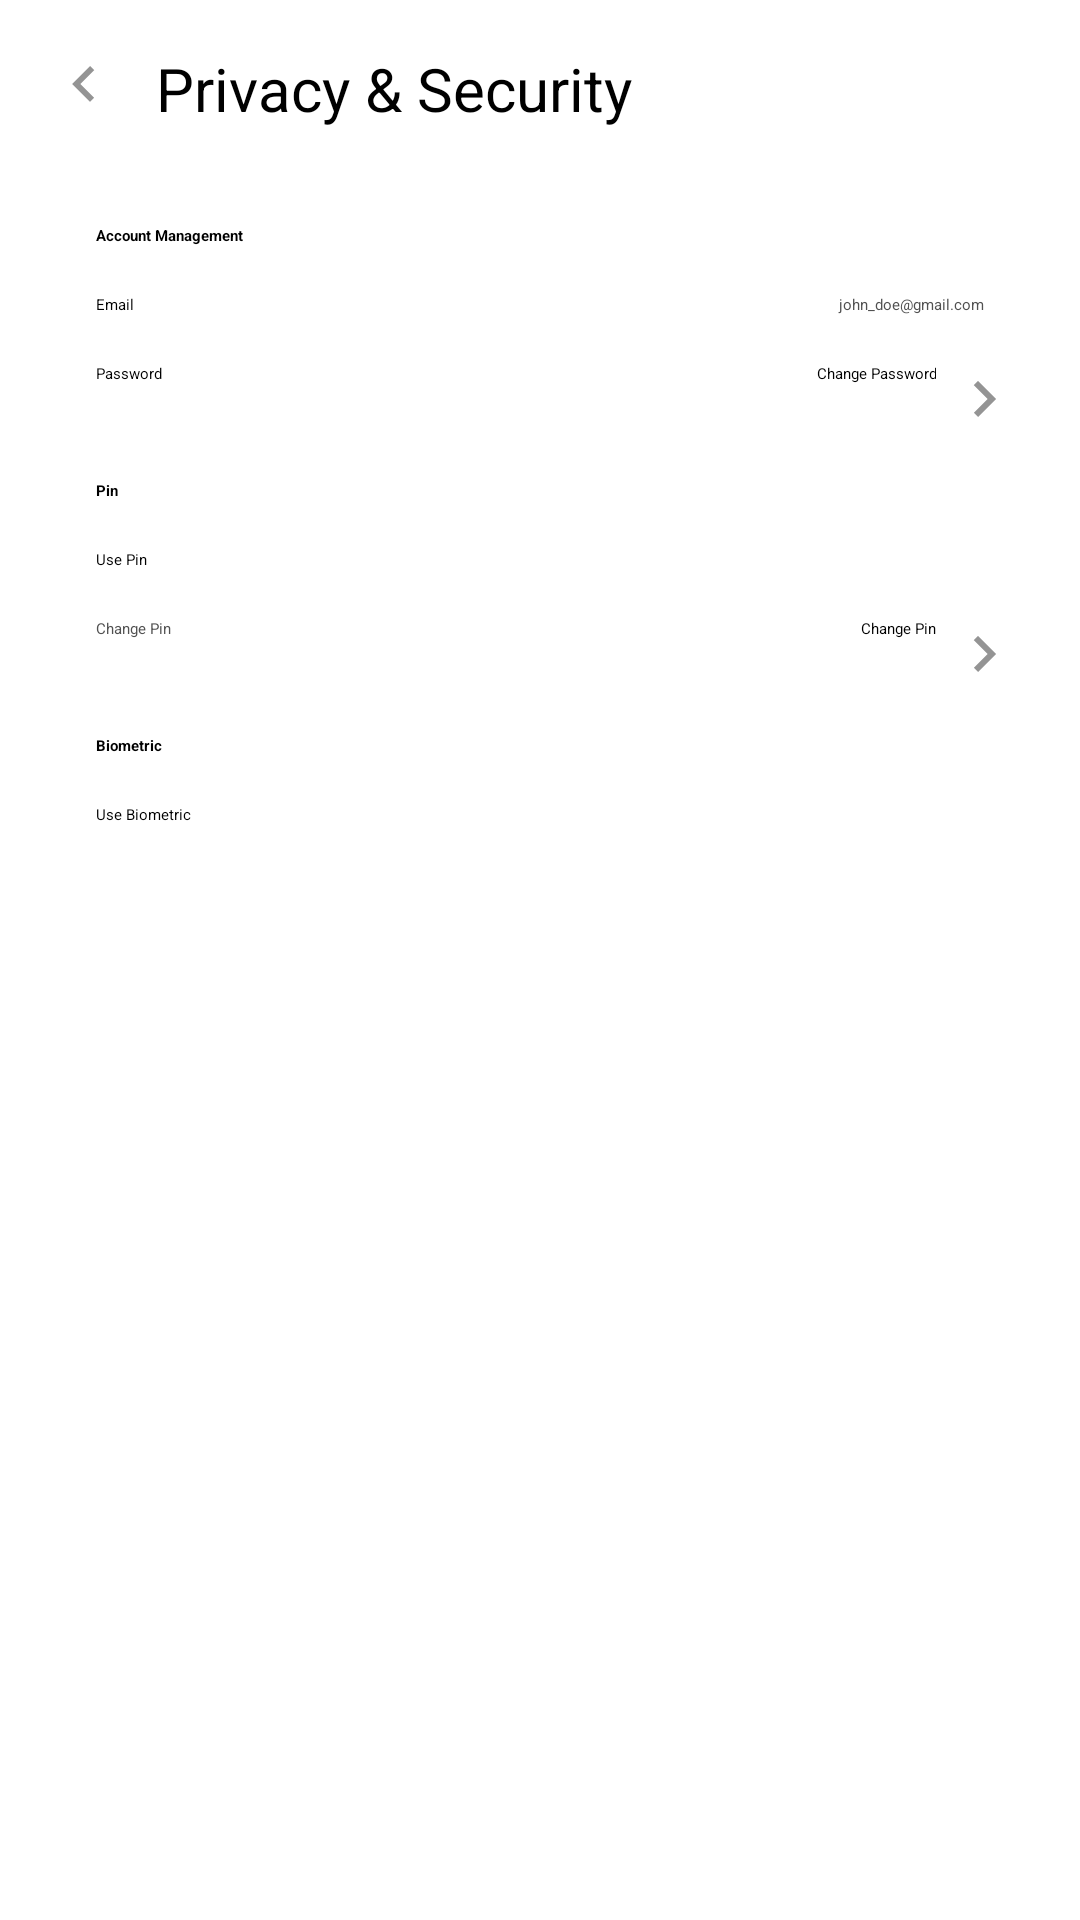

Here is an Android app screen rendered from its layout file. Give the layout XML and the strings, colors and styles it references.
<!-- AndroidManifest.xml: application theme Theme.TreasureVault -->
<!-- res/layout/activity_privacy_security.xml -->
<?xml version="1.0" encoding="utf-8"?>
<androidx.constraintlayout.widget.ConstraintLayout xmlns:android="http://schemas.android.com/apk/res/android"
    xmlns:app="http://schemas.android.com/apk/res-auto"
    xmlns:tools="http://schemas.android.com/tools"
    android:id="@+id/main"
    android:layout_width="match_parent"
    android:layout_height="match_parent"
    android:padding="16dp"
    tools:context=".activities.PrivacySecurityActivity">

    <LinearLayout
        android:id="@+id/title"
        android:layout_width="match_parent"
        android:layout_height="wrap_content"
        android:orientation="horizontal"
        app:layout_constraintTop_toTopOf="parent"
        app:layout_constraintStart_toStartOf="parent"
        app:layout_constraintEnd_toEndOf="parent"
        app:layout_constraintWidth_default="spread">

        <ImageView
            android:id="@+id/back_arrow"
            android:layout_width="24dp"
            android:layout_height="24dp"
            android:src="@drawable/ic_arrow_left"/>

        <Space
            android:layout_width="12dp"
            android:layout_height="wrap_content"/>

        <TextView
            android:layout_width="match_parent"
            android:layout_height="wrap_content"
            android:text="@string/privacy_security"
            android:textSize="20sp"
            android:textColor="@android:color/black"/>

    </LinearLayout>

    <TextView
        android:id="@+id/account_management_label"
        android:layout_width="wrap_content"
        android:layout_height="wrap_content"
        android:text="@string/account_management"
        android:textStyle="bold"
        app:layout_constraintTop_toBottomOf="@id/title"
        android:layout_marginTop="32dp"
        app:layout_constraintStart_toStartOf="parent"
        android:layout_marginStart="16dp"/>

    <TextView
        android:id="@+id/email_label"
        android:layout_width="0dp"
        android:layout_height="wrap_content"
        android:text="@string/email"
        app:layout_constraintTop_toBottomOf="@id/account_management_label"
        android:layout_marginTop="16dp"
        app:layout_constraintStart_toStartOf="parent"
        android:layout_marginStart="16dp"
        app:layout_constraintEnd_toStartOf="@id/email_value"/>


    <TextView
        android:id="@+id/email_value"
        android:layout_width="0dp"
        android:layout_height="wrap_content"
        android:text="@string/gmail_placeholder"
        android:ellipsize="end"
        android:singleLine="true"
        android:gravity="end"
        android:textColor="@color/dark_gray"
        app:layout_constraintTop_toTopOf="@id/email_label"
        app:layout_constraintEnd_toEndOf="parent"
        app:layout_constraintStart_toEndOf="@id/email_label"
        android:layout_marginEnd="16dp"/>

    <TextView
        android:id="@+id/password_label"
        android:layout_width="0dp"
        android:layout_height="wrap_content"
        android:text="@string/password"
        app:layout_constraintTop_toBottomOf="@id/email_label"
        android:layout_marginTop="16dp"
        app:layout_constraintStart_toStartOf="parent"
        android:layout_marginStart="16dp"/>

    <androidx.constraintlayout.widget.ConstraintLayout
        android:id="@+id/change_password"
        android:layout_width="match_parent"
        android:layout_height="wrap_content"
        app:layout_constraintTop_toTopOf="@id/password_label"
        app:layout_constraintStart_toEndOf="@+id/password_label">

        <TextView
            android:id="@+id/change_password_value"
            android:layout_width="wrap_content"
            android:layout_height="wrap_content"
            android:text="@string/change_password"
            android:gravity="end"
            app:layout_constraintTop_toTopOf="parent"
            app:layout_constraintEnd_toEndOf="parent"
            android:layout_marginEnd="32dp"/>

        <ImageView
            android:id="@+id/password_arrow"
            android:layout_width="24dp"
            android:layout_height="24dp"
            android:gravity="end"
            android:src="@drawable/ic_arrow_right"
            app:layout_constraintTop_toTopOf="parent"
            app:layout_constraintEnd_toEndOf="parent"
            app:layout_constraintStart_toEndOf="@id/change_password_value"/>

    </androidx.constraintlayout.widget.ConstraintLayout>


    <TextView
        android:id="@+id/pin_label"
        android:layout_width="wrap_content"
        android:layout_height="wrap_content"
        android:text="@string/pin"
        android:textStyle="bold"
        app:layout_constraintTop_toBottomOf="@id/password_label"
        android:layout_marginTop="32dp"
        app:layout_constraintStart_toStartOf="parent"
        android:layout_marginStart="16dp"/>

    <TextView
        android:id="@+id/use_pin_label"
        android:layout_width="0dp"
        android:layout_height="wrap_content"
        android:text="@string/use_pin"
        app:layout_constraintTop_toBottomOf="@id/pin_label"
        android:layout_marginTop="16dp"
        app:layout_constraintStart_toStartOf="parent"
        android:layout_marginStart="16dp"
        app:layout_constraintEnd_toStartOf="@id/use_pin_switch"/>

    <androidx.appcompat.widget.SwitchCompat
        android:id="@+id/use_pin_switch"
        android:layout_width="wrap_content"
        android:layout_height="wrap_content"
        app:layout_constraintTop_toBottomOf="@id/pin_label"
        app:layout_constraintEnd_toEndOf="parent"
        android:layout_marginEnd="16dp"/>

    <TextView
        android:id="@+id/change_pin_label"
        android:layout_width="0dp"
        android:layout_height="wrap_content"
        android:text="@string/change_pin"
        app:layout_constraintTop_toBottomOf="@id/use_pin_label"
        android:layout_marginTop="16dp"
        app:layout_constraintStart_toStartOf="parent"
        android:layout_marginStart="16dp"
        app:layout_constraintEnd_toEndOf="parent"
        android:layout_marginEnd="16dp"
        android:enabled="false"
        android:textColor="@color/dark_gray" />

    <androidx.constraintlayout.widget.ConstraintLayout
        android:id="@+id/change_pin"
        android:layout_width="match_parent"
        android:layout_height="wrap_content"
        app:layout_constraintTop_toTopOf="@id/change_pin_label"
        app:layout_constraintStart_toEndOf="@+id/change_pin_label">

        <TextView
            android:id="@+id/change_pin_value"
            android:layout_width="wrap_content"
            android:layout_height="wrap_content"
            android:text="@string/change_pin"
            android:gravity="end"
            app:layout_constraintTop_toTopOf="parent"
            app:layout_constraintEnd_toEndOf="parent"
            android:layout_marginEnd="32dp"/>

        <ImageView
            android:id="@+id/pin_arrow"
            android:layout_width="24dp"
            android:layout_height="24dp"
            android:gravity="end"
            android:src="@drawable/ic_arrow_right"
            app:layout_constraintTop_toTopOf="parent"
            app:layout_constraintEnd_toEndOf="parent"
            app:layout_constraintStart_toEndOf="@id/change_pin_value"/>

    </androidx.constraintlayout.widget.ConstraintLayout>

    <TextView
        android:id="@+id/biometric_label"
        android:layout_width="wrap_content"
        android:layout_height="wrap_content"
        android:text="@string/biometric"
        android:textStyle="bold"
        app:layout_constraintTop_toBottomOf="@id/change_pin_label"
        android:layout_marginTop="32dp"
        app:layout_constraintStart_toStartOf="parent"
        android:layout_marginStart="16dp"/>


    <TextView
        android:id="@+id/use_biometric_label"
        android:layout_width="0dp"
        android:layout_height="wrap_content"
        android:text="@string/use_biometric"
        app:layout_constraintTop_toBottomOf="@id/biometric_label"
        android:layout_marginTop="16dp"
        app:layout_constraintStart_toStartOf="parent"
        android:layout_marginStart="16dp"
        app:layout_constraintEnd_toStartOf="@id/use_biometric_switch"/>

    <androidx.appcompat.widget.SwitchCompat
        android:id="@+id/use_biometric_switch"
        android:layout_width="wrap_content"
        android:layout_height="wrap_content"
        app:layout_constraintTop_toBottomOf="@id/biometric_label"
        app:layout_constraintEnd_toEndOf="parent"
        android:layout_marginEnd="16dp"/>

</androidx.constraintlayout.widget.ConstraintLayout>
<!-- resources referenced by this layout -->
<resources>
  <color name="dark_gray">#515151</color>
  <!-- drawable ic_arrow_left (drawable) -->
  <vector xmlns:android="http://schemas.android.com/apk/res/android" android:autoMirrored="true" android:height="24dp" android:tint="#949494" android:viewportHeight="24" android:viewportWidth="24" android:width="24dp">
        
      <path android:fillColor="@android:color/white" android:pathData="M15.41,16.59L10.83,12l4.58,-4.59L14,6l-6,6 6,6 1.41,-1.41z"/>
      
  </vector>
  <!-- drawable ic_arrow_right (drawable) -->
  <vector xmlns:android="http://schemas.android.com/apk/res/android" android:autoMirrored="true" android:height="24dp" android:tint="#949494" android:viewportHeight="24" android:viewportWidth="24" android:width="24dp">
        
      <path android:fillColor="@android:color/white" android:pathData="M8.59,16.59L13.17,12 8.59,7.41 10,6l6,6 -6,6 -1.41,-1.41z"/>
      
  </vector>
  <string name="account_management">Account Management</string>
  <string name="biometric">Biometric</string>
  <string name="change_password">Change Password</string>
  <string name="change_pin">Change Pin</string>
  <string name="email">Email</string>
  <string name="gmail_placeholder">john_doe@gmail.com</string>
  <string name="password">Password</string>
  <string name="pin">Pin</string>
  <string name="privacy_security">Privacy &amp; Security</string>
  <string name="use_biometric">Use Biometric</string>
  <string name="use_pin">Use Pin</string>
  <style name="Theme.TreasureVault" parent="Base.Theme.TreasureVault" />
  <style name="Base.Theme.TreasureVault" parent="Theme.Material3.DayNight.NoActionBar">
          <item name="colorPrimary">@color/gray</item>
          <item name="colorPrimaryVariant">@color/dark_gray</item>
          <item name="colorOnPrimary">@color/white</item>
          <item name="colorAccent">@color/white</item>
      </style>
  <color name="gray">#FFC4C4C4</color>
  <color name="white">#FFFFFFFF</color>
</resources>
